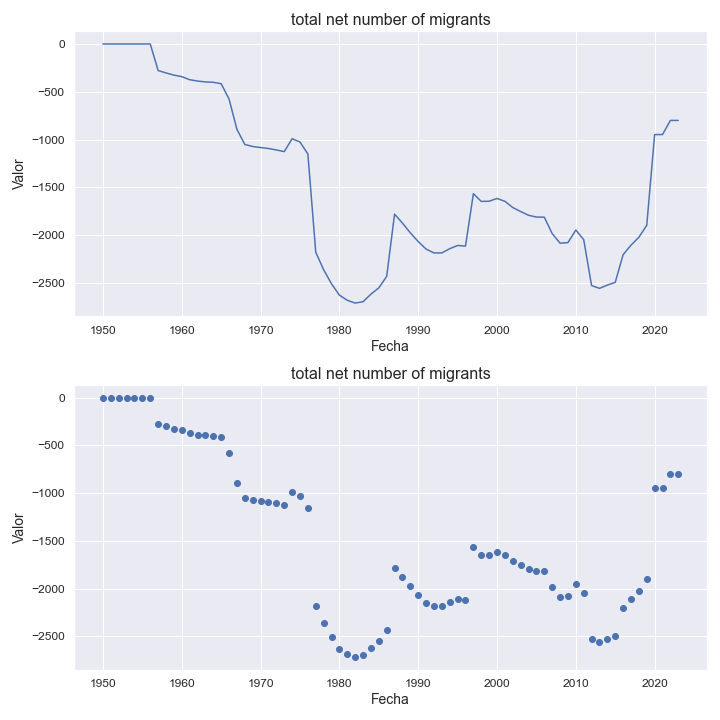

The table this chart was drawn from, first rows:
indicatorshortname, locationid, location, iso2, timeid, time, value
total net number of migrants, 776, tonga, to, 1, 1950, 0.0
total net number of migrants, 776, tonga, to, 2, 1951, 0.0
total net number of migrants, 776, tonga, to, 3, 1952, 0.0
total net number of migrants, 776, tonga, to, 4, 1953, 0.0
total net number of migrants, 776, tonga, to, 5, 1954, 0.0
total net number of migrants, 776, tonga, to, 6, 1955, 0.0
total net number of migrants, 776, tonga, to, 7, 1956, 0.0
total net number of migrants, 776, tonga, to, 8, 1957, -278.0
total net number of migrants, 776, tonga, to, 9, 1958, -303.0
total net number of migrants, 776, tonga, to, 10, 1959, -326.0
total net number of migrants, 776, tonga, to, 11, 1960, -342.0
total net number of migrants, 776, tonga, to, 12, 1961, -374.0
total net number of migrants, 776, tonga, to, 13, 1962, -388.0
total net number of migrants, 776, tonga, to, 14, 1963, -397.0
total net number of migrants, 776, tonga, to, 15, 1964, -401.0
total net number of migrants, 776, tonga, to, 16, 1965, -416.0
total net number of migrants, 776, tonga, to, 17, 1966, -577.0
total net number of migrants, 776, tonga, to, 18, 1967, -894.0
total net number of migrants, 776, tonga, to, 19, 1968, -1052
total net number of migrants, 776, tonga, to, 20, 1969, -1073
total net number of migrants, 776, tonga, to, 21, 1970, -1084
total net number of migrants, 776, tonga, to, 22, 1971, -1094
total net number of migrants, 776, tonga, to, 23, 1972, -1109
total net number of migrants, 776, tonga, to, 24, 1973, -1127
total net number of migrants, 776, tonga, to, 25, 1974, -992.0
total net number of migrants, 776, tonga, to, 26, 1975, -1026
total net number of migrants, 776, tonga, to, 27, 1976, -1152
total net number of migrants, 776, tonga, to, 28, 1977, -2180
total net number of migrants, 776, tonga, to, 29, 1978, -2363
total net number of migrants, 776, tonga, to, 30, 1979, -2511
total net number of migrants, 776, tonga, to, 31, 1980, -2629
total net number of migrants, 776, tonga, to, 32, 1981, -2683
total net number of migrants, 776, tonga, to, 33, 1982, -2712
total net number of migrants, 776, tonga, to, 34, 1983, -2698
total net number of migrants, 776, tonga, to, 35, 1984, -2619
total net number of migrants, 776, tonga, to, 36, 1985, -2553
total net number of migrants, 776, tonga, to, 37, 1986, -2433
total net number of migrants, 776, tonga, to, 38, 1987, -1781
total net number of migrants, 776, tonga, to, 39, 1988, -1875
total net number of migrants, 776, tonga, to, 40, 1989, -1977
total net number of migrants, 776, tonga, to, 41, 1990, -2068
total net number of migrants, 776, tonga, to, 42, 1991, -2147
total net number of migrants, 776, tonga, to, 43, 1992, -2187
total net number of migrants, 776, tonga, to, 44, 1993, -2187
total net number of migrants, 776, tonga, to, 45, 1994, -2143
total net number of migrants, 776, tonga, to, 46, 1995, -2109
total net number of migrants, 776, tonga, to, 47, 1996, -2116
total net number of migrants, 776, tonga, to, 48, 1997, -1567
total net number of migrants, 776, tonga, to, 49, 1998, -1648
total net number of migrants, 776, tonga, to, 50, 1999, -1646
total net number of migrants, 776, tonga, to, 51, 2000, -1617
total net number of migrants, 776, tonga, to, 52, 2001, -1647
total net number of migrants, 776, tonga, to, 53, 2002, -1712
total net number of migrants, 776, tonga, to, 54, 2003, -1754
total net number of migrants, 776, tonga, to, 55, 2004, -1793
total net number of migrants, 776, tonga, to, 56, 2005, -1812
total net number of migrants, 776, tonga, to, 57, 2006, -1813
total net number of migrants, 776, tonga, to, 58, 2007, -1985
total net number of migrants, 776, tonga, to, 59, 2008, -2085
total net number of migrants, 776, tonga, to, 60, 2009, -2079
... 14 more rows
